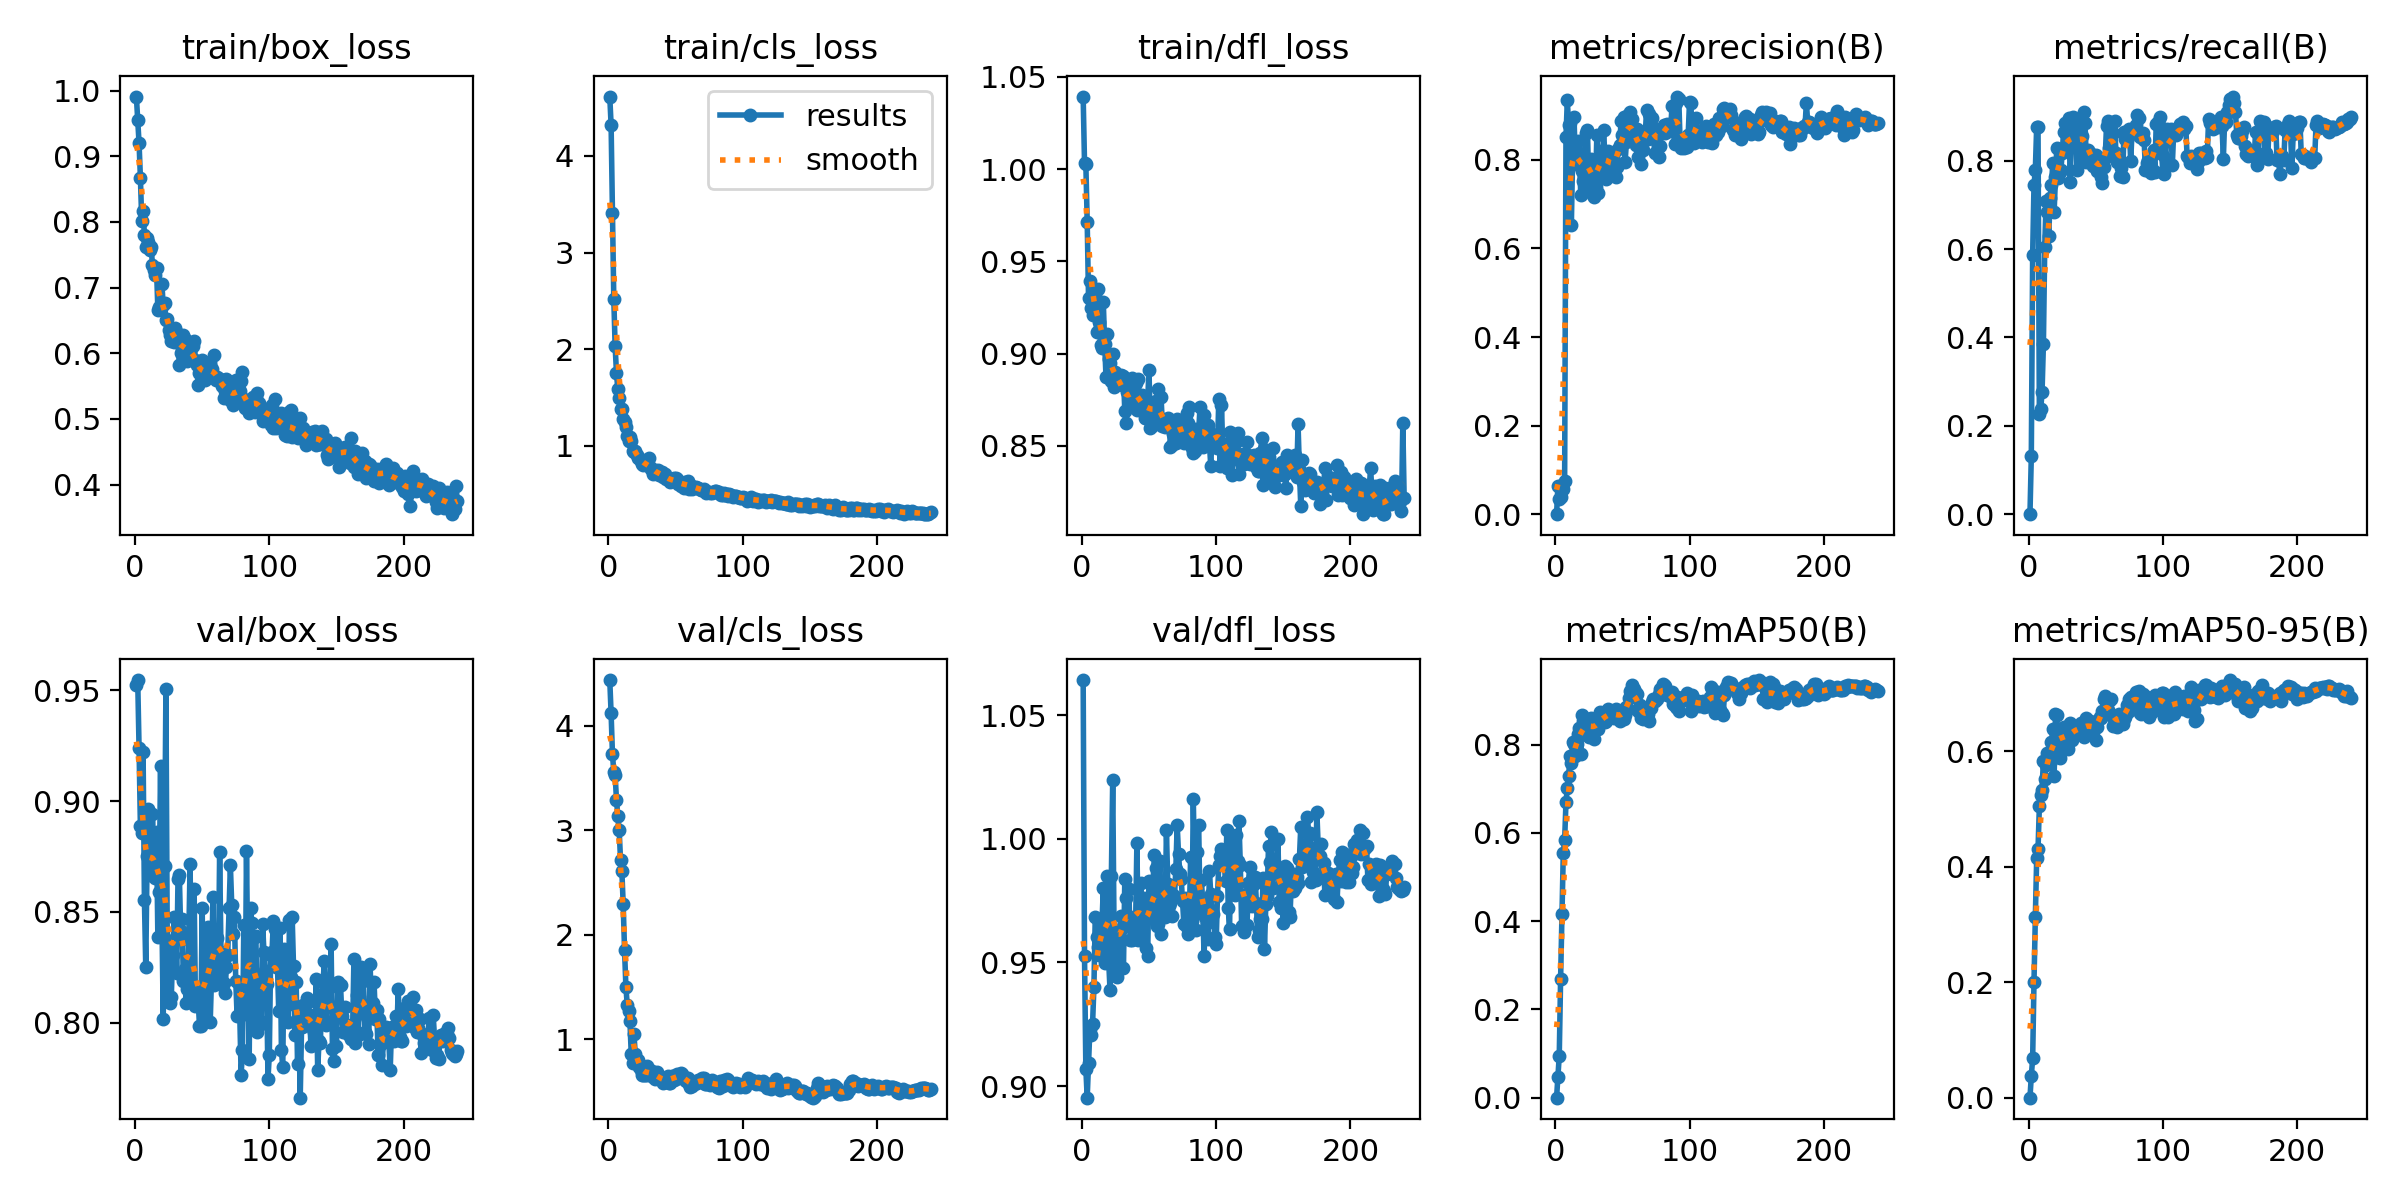

Data behind this chart, as committed beside it:
epoch, time, train/box_loss, train/cls_loss, train/dfl_loss, metrics/precision(B), metrics/recall(B), metrics/mAP50(B), metrics/mAP50-95(B), val/box_loss, val/cls_loss, val/dfl_loss, lr/pg0, lr/pg1, lr/pg2
1, 1.397, 0.9909, 4.614, 1.039, 0, 0, 0, 0, 0.9525, 4.437, 1.064, 4.208e-05, 4.208e-05, 4.208e-05
2, 2.828, 0.9558, 4.318, 1.003, 0.06386, 0.1311, 0.04635, 0.03767, 0.9546, 4.117, 0.9527, 8.90511e-05, 8.90511e-05, 8.90511e-05
3, 4.3, 0.9203, 3.411, 1.002, 0.03341, 0.5867, 0.09488, 0.06786, 0.9241, 3.729, 0.9069, 0.0001356, 0.0001356, 0.0001356
4, 5.782, 0.8676, 2.521, 0.9716, 0.03912, 0.7455, 0.2684, 0.2009, 0.8888, 3.558, 0.8953, 0.0001818, 0.0001818, 0.0001818
5, 7.252, 0.8017, 2.03, 0.9299, 0.06645, 0.7794, 0.4172, 0.3123, 0.8855, 3.53, 0.9093, 0.0002276, 0.0002276, 0.0002276
6, 8.68, 0.8163, 1.755, 0.9393, 0.05628, 0.8773, 0.5546, 0.4143, 0.9224, 3.29, 0.923, 0.000273, 0.000273, 0.000273
7, 10.12, 0.7807, 1.584, 0.9244, 0.0742, 0.8761, 0.5834, 0.4308, 0.8553, 3.137, 0.9206, 0.000318, 0.000318, 0.000318
8, 11.55, 0.7615, 1.494, 0.921, 0.8508, 0.2266, 0.6689, 0.5043, 0.825, 3.003, 0.9252, 0.0003627, 0.0003627, 0.0003627
9, 12.98, 0.776, 1.378, 0.9256, 0.9344, 0.2369, 0.702, 0.5244, 0.8752, 2.718, 0.94, 0.0004069, 0.0004069, 0.0004069
10, 14.4, 0.7695, 1.385, 0.9323, 0.8785, 0.2767, 0.7291, 0.5335, 0.8962, 2.61, 0.9683, 0.0004508, 0.0004508, 0.0004508
11, 15.85, 0.7579, 1.28, 0.9116, 0.883, 0.3842, 0.7739, 0.5837, 0.8665, 2.291, 0.9604, 0.0004942, 0.0004942, 0.0004942
12, 17.27, 0.7618, 1.25, 0.9351, 0.6521, 0.6046, 0.7582, 0.5526, 0.8714, 1.856, 0.9562, 0.0005021, 0.0005021, 0.0005021
13, 18.69, 0.7342, 1.191, 0.917, 0.8142, 0.7085, 0.8049, 0.5754, 0.8943, 1.504, 0.953, 0.0005, 0.0005, 0.0005
14, 20.11, 0.727, 1.101, 0.9045, 0.8971, 0.6839, 0.8012, 0.5973, 0.8766, 1.327, 0.9581, 0.0004978, 0.0004978, 0.0004978
15, 21.54, 0.7198, 1.046, 0.9031, 0.7913, 0.6295, 0.7744, 0.587, 0.8654, 1.269, 0.9657, 0.0004956, 0.0004956, 0.0004956
16, 22.96, 0.7305, 1.091, 0.9278, 0.8196, 0.7167, 0.8004, 0.5787, 0.8862, 1.174, 0.9801, 0.0004935, 0.0004935, 0.0004935
17, 24.5, 0.666, 1.046, 0.9053, 0.8421, 0.7442, 0.825, 0.6153, 0.8388, 0.8556, 0.9498, 0.0004913, 0.0004913, 0.0004913
18, 25.94, 0.6697, 0.9446, 0.8873, 0.8119, 0.7946, 0.8368, 0.6375, 0.859, 0.7738, 0.9604, 0.0004891, 0.0004891, 0.0004891
19, 27.37, 0.6688, 0.9361, 0.9107, 0.7218, 0.6841, 0.7797, 0.5574, 0.916, 1.05, 0.985, 0.0004869, 0.0004869, 0.0004869
20, 28.81, 0.7058, 0.9481, 0.8971, 0.7758, 0.7634, 0.867, 0.6636, 0.8483, 0.8567, 0.9507, 0.0004848, 0.0004848, 0.0004848
21, 30.25, 0.6728, 0.904, 0.8949, 0.7524, 0.8296, 0.8534, 0.6625, 0.8016, 0.7982, 0.9387, 0.0004826, 0.0004826, 0.0004826
22, 31.66, 0.6768, 0.878, 0.8853, 0.7892, 0.7612, 0.8309, 0.6002, 0.8708, 0.7989, 0.9852, 0.0004804, 0.0004804, 0.0004804
23, 33.08, 0.6507, 0.8719, 0.9, 0.8605, 0.7751, 0.8577, 0.5875, 0.9505, 0.7361, 1.024, 0.0004783, 0.0004783, 0.0004783
24, 34.49, 0.6523, 0.8395, 0.8818, 0.8681, 0.7787, 0.8448, 0.6314, 0.8374, 0.7071, 0.9621, 0.0004761, 0.0004761, 0.0004761
25, 35.91, 0.6347, 0.8161, 0.89, 0.7365, 0.8164, 0.8173, 0.6184, 0.8103, 0.661, 0.9471, 0.0004739, 0.0004739, 0.0004739
26, 37.33, 0.6274, 0.7972, 0.8839, 0.7374, 0.8648, 0.8579, 0.6413, 0.809, 0.6599, 0.9439, 0.0004718, 0.0004718, 0.0004718
27, 38.76, 0.6179, 0.8264, 0.8865, 0.8014, 0.8848, 0.8603, 0.6404, 0.8115, 0.6608, 0.9506, 0.0004696, 0.0004696, 0.0004696
28, 40.17, 0.637, 0.8131, 0.8855, 0.7217, 0.8242, 0.8335, 0.6186, 0.8307, 0.6554, 0.9612, 0.0004674, 0.0004674, 0.0004674
29, 41.6, 0.6174, 0.7984, 0.8884, 0.7155, 0.8354, 0.8127, 0.6038, 0.8477, 0.7449, 0.9688, 0.0004652, 0.0004652, 0.0004652
30, 43.01, 0.6386, 0.8714, 0.8829, 0.7386, 0.897, 0.8392, 0.623, 0.8474, 0.6576, 0.9641, 0.0004631, 0.0004631, 0.0004631
31, 44.44, 0.6306, 0.7859, 0.8878, 0.8561, 0.7526, 0.8487, 0.6496, 0.8226, 0.7103, 0.9476, 0.0004609, 0.0004609, 0.0004609
32, 45.85, 0.6195, 0.7566, 0.8688, 0.726, 0.8727, 0.8348, 0.619, 0.865, 0.6998, 0.9839, 0.0004587, 0.0004587, 0.0004587
33, 47.28, 0.5825, 0.7122, 0.8622, 0.8008, 0.9, 0.8741, 0.6408, 0.8665, 0.6379, 0.9762, 0.0004566, 0.0004566, 0.0004566
34, 48.69, 0.6011, 0.7274, 0.8792, 0.8191, 0.858, 0.8501, 0.6349, 0.8413, 0.6844, 0.9694, 0.0004544, 0.0004544, 0.0004544
35, 50.29, 0.6149, 0.7488, 0.8745, 0.7685, 0.8875, 0.8657, 0.6376, 0.8469, 0.6173, 0.9797, 0.0004522, 0.0004522, 0.0004522
36, 51.71, 0.6282, 0.717, 0.8819, 0.8682, 0.7793, 0.8658, 0.6426, 0.8191, 0.6895, 0.959, 0.0004501, 0.0004501, 0.0004501
37, 53.13, 0.6222, 0.7458, 0.8867, 0.8067, 0.8284, 0.852, 0.6334, 0.8242, 0.659, 0.959, 0.0004479, 0.0004479, 0.0004479
38, 54.54, 0.6061, 0.6956, 0.8778, 0.7559, 0.8798, 0.8545, 0.6333, 0.8088, 0.6347, 0.9648, 0.0004457, 0.0004457, 0.0004457
39, 55.97, 0.5876, 0.6979, 0.8774, 0.8205, 0.8115, 0.8796, 0.649, 0.8151, 0.6056, 0.9669, 0.0004436, 0.0004436, 0.0004436
40, 57.38, 0.5982, 0.7261, 0.884, 0.777, 0.8552, 0.8771, 0.6446, 0.8376, 0.6206, 0.9639, 0.0004414, 0.0004414, 0.0004414
41, 58.8, 0.5948, 0.6816, 0.8694, 0.8084, 0.9113, 0.8695, 0.6242, 0.8715, 0.5783, 0.9983, 0.0004392, 0.0004392, 0.0004392
42, 60.22, 0.6131, 0.7087, 0.886, 0.7921, 0.8849, 0.8644, 0.6447, 0.8132, 0.5948, 0.9593, 0.000437, 0.000437, 0.000437
43, 61.65, 0.6108, 0.6546, 0.8708, 0.7918, 0.7971, 0.875, 0.6574, 0.8146, 0.6113, 0.961, 0.0004349, 0.0004349, 0.0004349
44, 63.06, 0.6181, 0.6728, 0.8715, 0.7799, 0.8242, 0.8612, 0.6342, 0.8604, 0.644, 0.9823, 0.0004327, 0.0004327, 0.0004327
45, 64.49, 0.5894, 0.6545, 0.8776, 0.7608, 0.8151, 0.8805, 0.6511, 0.8076, 0.5832, 0.9642, 0.0004305, 0.0004305, 0.0004305
46, 65.92, 0.5818, 0.6235, 0.8685, 0.7849, 0.817, 0.8681, 0.6517, 0.8119, 0.5812, 0.9763, 0.0004284, 0.0004284, 0.0004284
47, 67.35, 0.552, 0.6447, 0.8653, 0.8241, 0.7966, 0.8654, 0.6429, 0.8104, 0.6512, 0.9676, 0.0004262, 0.0004262, 0.0004262
48, 68.76, 0.5696, 0.6339, 0.8652, 0.833, 0.7872, 0.8529, 0.6332, 0.7986, 0.6501, 0.956, 0.000424, 0.000424, 0.000424
49, 70.19, 0.579, 0.6636, 0.8736, 0.887, 0.8074, 0.8742, 0.6419, 0.7986, 0.6124, 0.9524, 0.0004219, 0.0004219, 0.0004219
50, 71.61, 0.5898, 0.6703, 0.8913, 0.8571, 0.8126, 0.8613, 0.6191, 0.852, 0.6186, 0.9829, 0.0004197, 0.0004197, 0.0004197
51, 73.06, 0.5705, 0.6553, 0.8594, 0.8979, 0.7763, 0.8581, 0.6416, 0.8023, 0.6633, 0.9682, 0.0004175, 0.0004175, 0.0004175
52, 74.47, 0.5588, 0.6018, 0.8607, 0.7942, 0.8042, 0.8676, 0.6535, 0.8002, 0.6482, 0.9682, 0.0004153, 0.0004153, 0.0004153
53, 75.9, 0.5683, 0.6077, 0.8654, 0.8399, 0.7906, 0.8842, 0.6588, 0.8155, 0.651, 0.9817, 0.0004132, 0.0004132, 0.0004132
54, 77.42, 0.5701, 0.5901, 0.8737, 0.9006, 0.7635, 0.8802, 0.6572, 0.8431, 0.6725, 0.9934, 0.000411, 0.000411, 0.000411
55, 78.85, 0.5849, 0.6196, 0.874, 0.9017, 0.7489, 0.9049, 0.6697, 0.8332, 0.6628, 0.9882, 0.0004088, 0.0004088, 0.0004088
56, 80.29, 0.5724, 0.5638, 0.8674, 0.9077, 0.7847, 0.9221, 0.6902, 0.8006, 0.6328, 0.9649, 0.0004067, 0.0004067, 0.0004067
57, 81.73, 0.5761, 0.6247, 0.8808, 0.8929, 0.8055, 0.9356, 0.6956, 0.8215, 0.6129, 0.9656, 0.0004045, 0.0004045, 0.0004045
58, 83.15, 0.5636, 0.6081, 0.8644, 0.848, 0.8795, 0.921, 0.6725, 0.8569, 0.603, 0.9913, 0.0004023, 0.0004023, 0.0004023
59, 84.57, 0.5974, 0.6396, 0.8764, 0.8668, 0.8905, 0.9252, 0.6717, 0.8172, 0.6302, 0.9617, 0.0004002, 0.0004002, 0.0004002
60, 85.99, 0.5592, 0.5574, 0.8609, 0.8337, 0.8282, 0.9176, 0.6865, 0.8392, 0.5752, 0.9796, 0.000398, 0.000398, 0.000398
... 180 more rows
